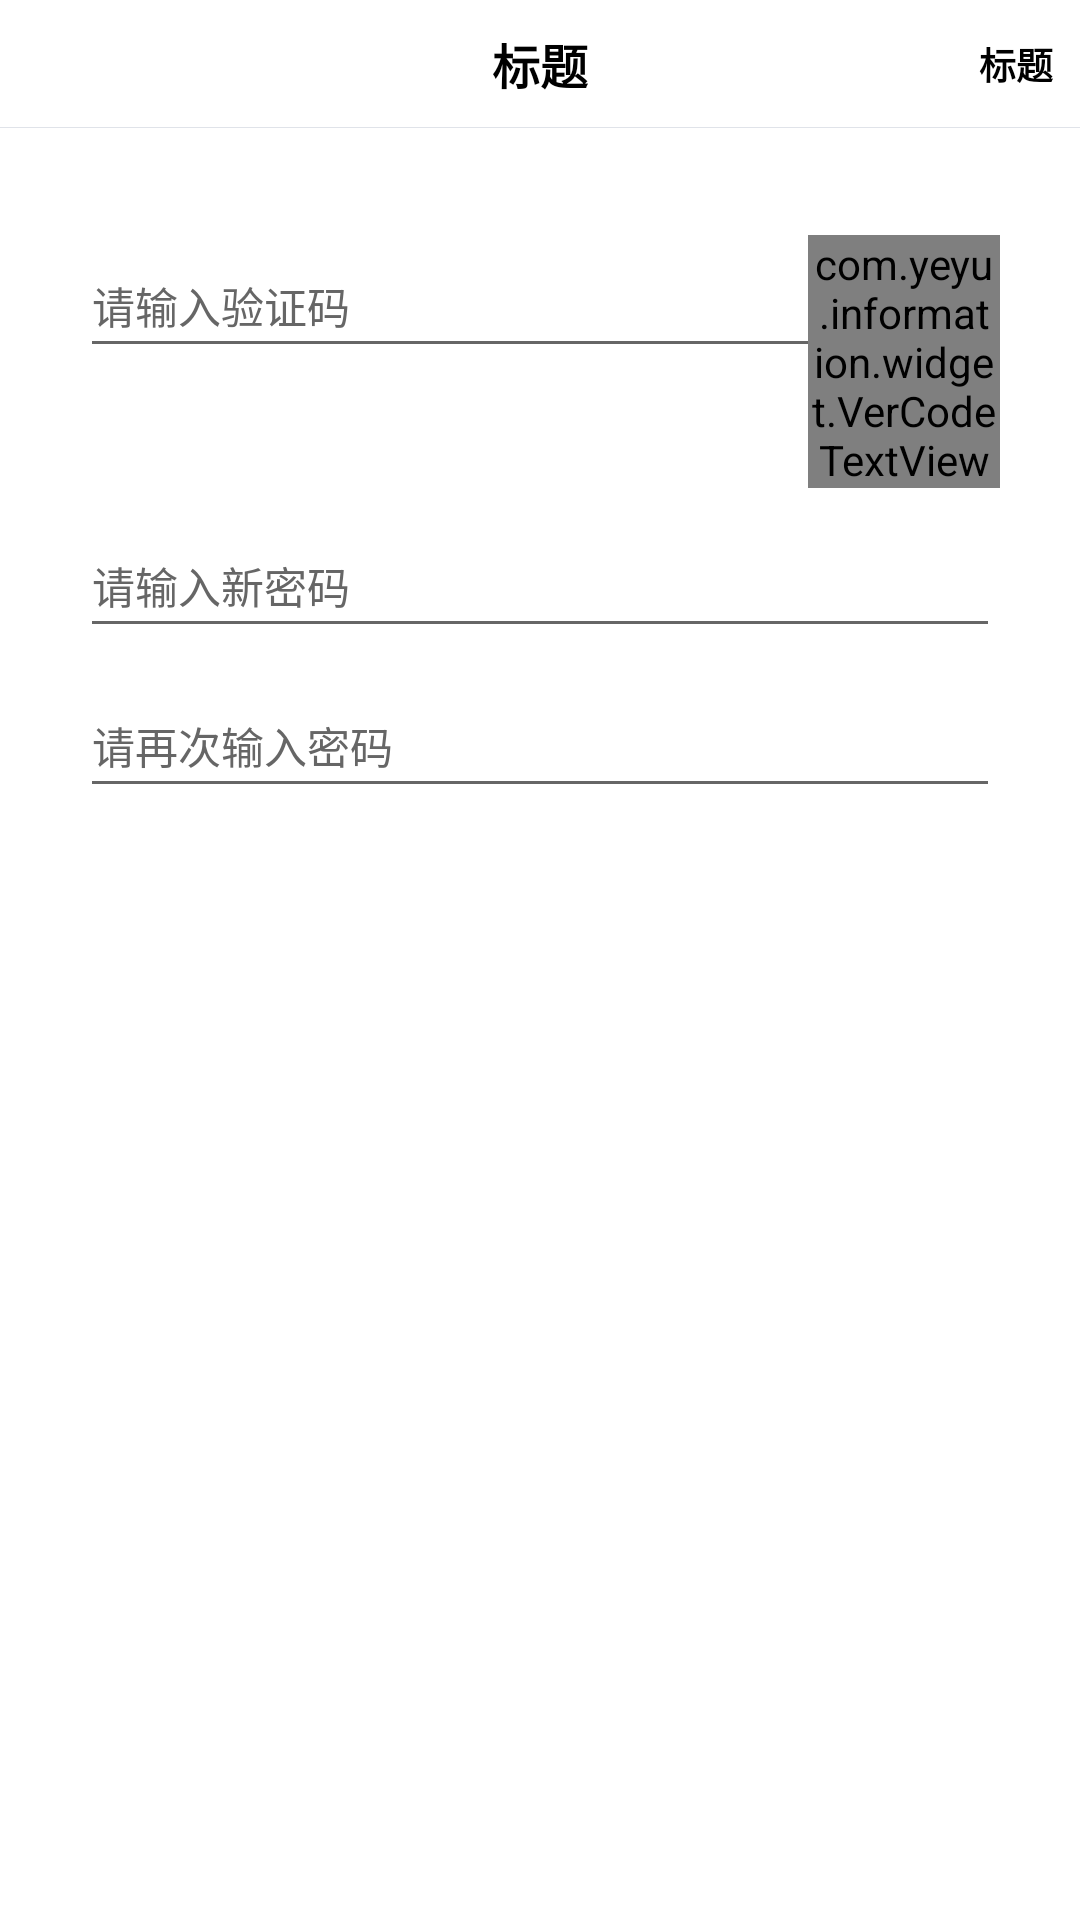

Reconstruct the res/layout file that produces this screen, plus the resources it refers to.
<!-- AndroidManifest.xml: application theme Theme.Information -->
<!-- res/layout/fragment_modify_pwd.xml -->
<?xml version="1.0" encoding="utf-8"?>
<LinearLayout xmlns:android="http://schemas.android.com/apk/res/android"
    android:layout_width="match_parent"
    android:layout_height="match_parent"
    android:orientation="vertical"
    android:background="@color/white">

    <include
            android:id="@+id/topBar"
            layout="@layout/layout_top_bar"/>

    <FrameLayout
        android:layout_width="match_parent"
        android:layout_height="wrap_content"
        android:layout_marginTop="@dimen/dp_40"
        android:layout_marginHorizontal="@dimen/dp_30">

        <EditText
            android:id="@+id/et_code"
            android:layout_width="match_parent"
            android:layout_height="@dimen/dp_50"
            android:textColorHint="@color/colorText6"
            android:hint="请输入验证码"
            android:textSize="@dimen/sp_16"
            android:inputType="number"/>

        <com.yeyu.information.widget.VerCodeTextView
            android:id="@+id/tv_get_code"
            android:layout_width="@dimen/dp_72"
            android:layout_height="match_parent"
            android:text="获取验证码"
            android:textSize="@dimen/sp_14"
            android:textColor="@color/colorPrimary"
            android:gravity="center"
            android:layout_gravity="end"/>

    </FrameLayout>

    <EditText
        android:id="@+id/et_pwd"
        android:layout_width="match_parent"
        android:layout_height="@dimen/dp_50"
        android:textColorHint="@color/colorText6"
        android:hint="请输入新密码"
        android:textSize="@dimen/sp_16"
        android:layout_marginTop="@dimen/dp_10"
        android:layout_marginHorizontal="@dimen/dp_30"
        android:inputType="textPassword"/>

    <EditText
        android:id="@+id/et_confirm_pwd"
        android:layout_width="match_parent"
        android:layout_height="@dimen/dp_50"
        android:textColorHint="@color/colorText6"
        android:hint="请再次输入密码"
        android:textSize="@dimen/sp_16"
        android:layout_marginTop="@dimen/dp_10"
        android:layout_marginHorizontal="@dimen/dp_30"
        android:inputType="textPassword"/>

    <Button
        android:id="@+id/btn_confirm"
        android:layout_width="match_parent"
        android:layout_height="@dimen/dp_50"
        android:layout_marginHorizontal="@dimen/dp_30"
        android:text="确认修改"
        android:textColor="@color/white"
        android:textSize="@dimen/sp_16"
        android:layout_marginTop="@dimen/dp_30"
        android:background="@drawable/shape_btn_bg"
        android:layout_marginBottom="@dimen/dp_10"/>

</LinearLayout>
<!-- res/layout/layout_top_bar.xml (included above) -->
<?xml version="1.0" encoding="utf-8"?>
<FrameLayout xmlns:android="http://schemas.android.com/apk/res/android"
    android:layout_width="match_parent"
    android:layout_height="@dimen/dp_48"
    xmlns:tools="http://schemas.android.com/tools"
    android:background="@color/white">

    <ImageView
            android:id="@+id/iv_back"
            android:layout_width="wrap_content"
            android:layout_height="match_parent"
            android:src="@drawable/ic_black_back"
            android:paddingEnd="@dimen/dp_10"
            android:paddingStart="@dimen/dp_14"
            android:background="?android:attr/selectableItemBackground"
            android:layout_gravity="center_vertical"/>

    <TextView
            android:id="@+id/tv_main_title"
            android:layout_width="wrap_content"
            android:layout_height="wrap_content"
            tools:text="标题"
            android:textColor="@color/black"
            android:textSize="@dimen/sp_18"
            android:textStyle="bold"
            android:layout_gravity="center"/>

    <TextView
            android:id="@+id/tv_sub_title"
            android:layout_width="wrap_content"
            android:layout_height="match_parent"
            tools:text="标题"
            android:textColor="@color/black"
            android:textSize="@dimen/sp_14"
            android:textStyle="bold"
            android:layout_gravity="end|center_vertical"
            android:paddingEnd="@dimen/dp_10"
            android:gravity="center_vertical"/>

    <View
            android:layout_width="match_parent"
            android:layout_height="1px"
            android:background="@color/color_split_line"
            android:layout_gravity="bottom"/>

</FrameLayout>
<!-- resources referenced by this layout -->
<resources>
  <color name="black">#FF000000</color>
  <color name="colorPrimary">#118BD8</color>
  <color name="colorText6">#666666</color>
  <color name="color_split_line">#e0e3e9</color>
  <color name="white">#FFFFFFFF</color>
  <dimen name="dp_10">10dp</dimen>
  <dimen name="dp_14">14dp</dimen>
  <dimen name="dp_30">30dp</dimen>
  <dimen name="dp_40">40dp</dimen>
  <dimen name="dp_48">48dp</dimen>
  <dimen name="dp_50">50dp</dimen>
  <dimen name="dp_72">72dp</dimen>
  <dimen name="sp_14">14sp</dimen>
  <dimen name="sp_16">16sp</dimen>
  <dimen name="sp_18">18sp</dimen>
  <style name="Theme.Information" parent="Theme.MaterialComponents.DayNight.NoActionBar">
          
          <item name="colorPrimary">@color/purple_500</item>
          <item name="colorPrimaryVariant">@color/purple_700</item>
          <item name="colorOnPrimary">@color/white</item>
          
          <item name="colorSecondary">@color/teal_200</item>
          <item name="colorSecondaryVariant">@color/teal_700</item>
          <item name="colorOnSecondary">@color/black</item>
          
          <item name="android:statusBarColor">@color/white</item>
          
          <item name="android:windowLightStatusBar">true</item>
      </style>
  <color name="purple_500">#118BD8</color>
  <color name="purple_700">#FF3700B3</color>
  <color name="teal_200">#FF03DAC5</color>
  <color name="teal_700">#FF018786</color>
</resources>
